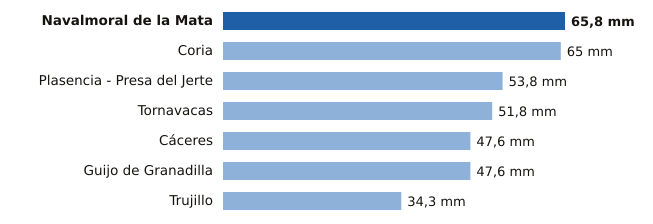

The table this chart was drawn from, first rows:
estacion, provincia, mm
Navalmoral de la Mata, Cáceres, 65.8
Coria, Cáceres, 65.0
Plasencia - Presa del Jerte, Cáceres, 53.8
Tornavacas, Cáceres, 51.8
Cáceres, Cáceres, 47.6
Guijo de Granadilla, Cáceres, 47.6
Trujillo, Cáceres, 34.3
